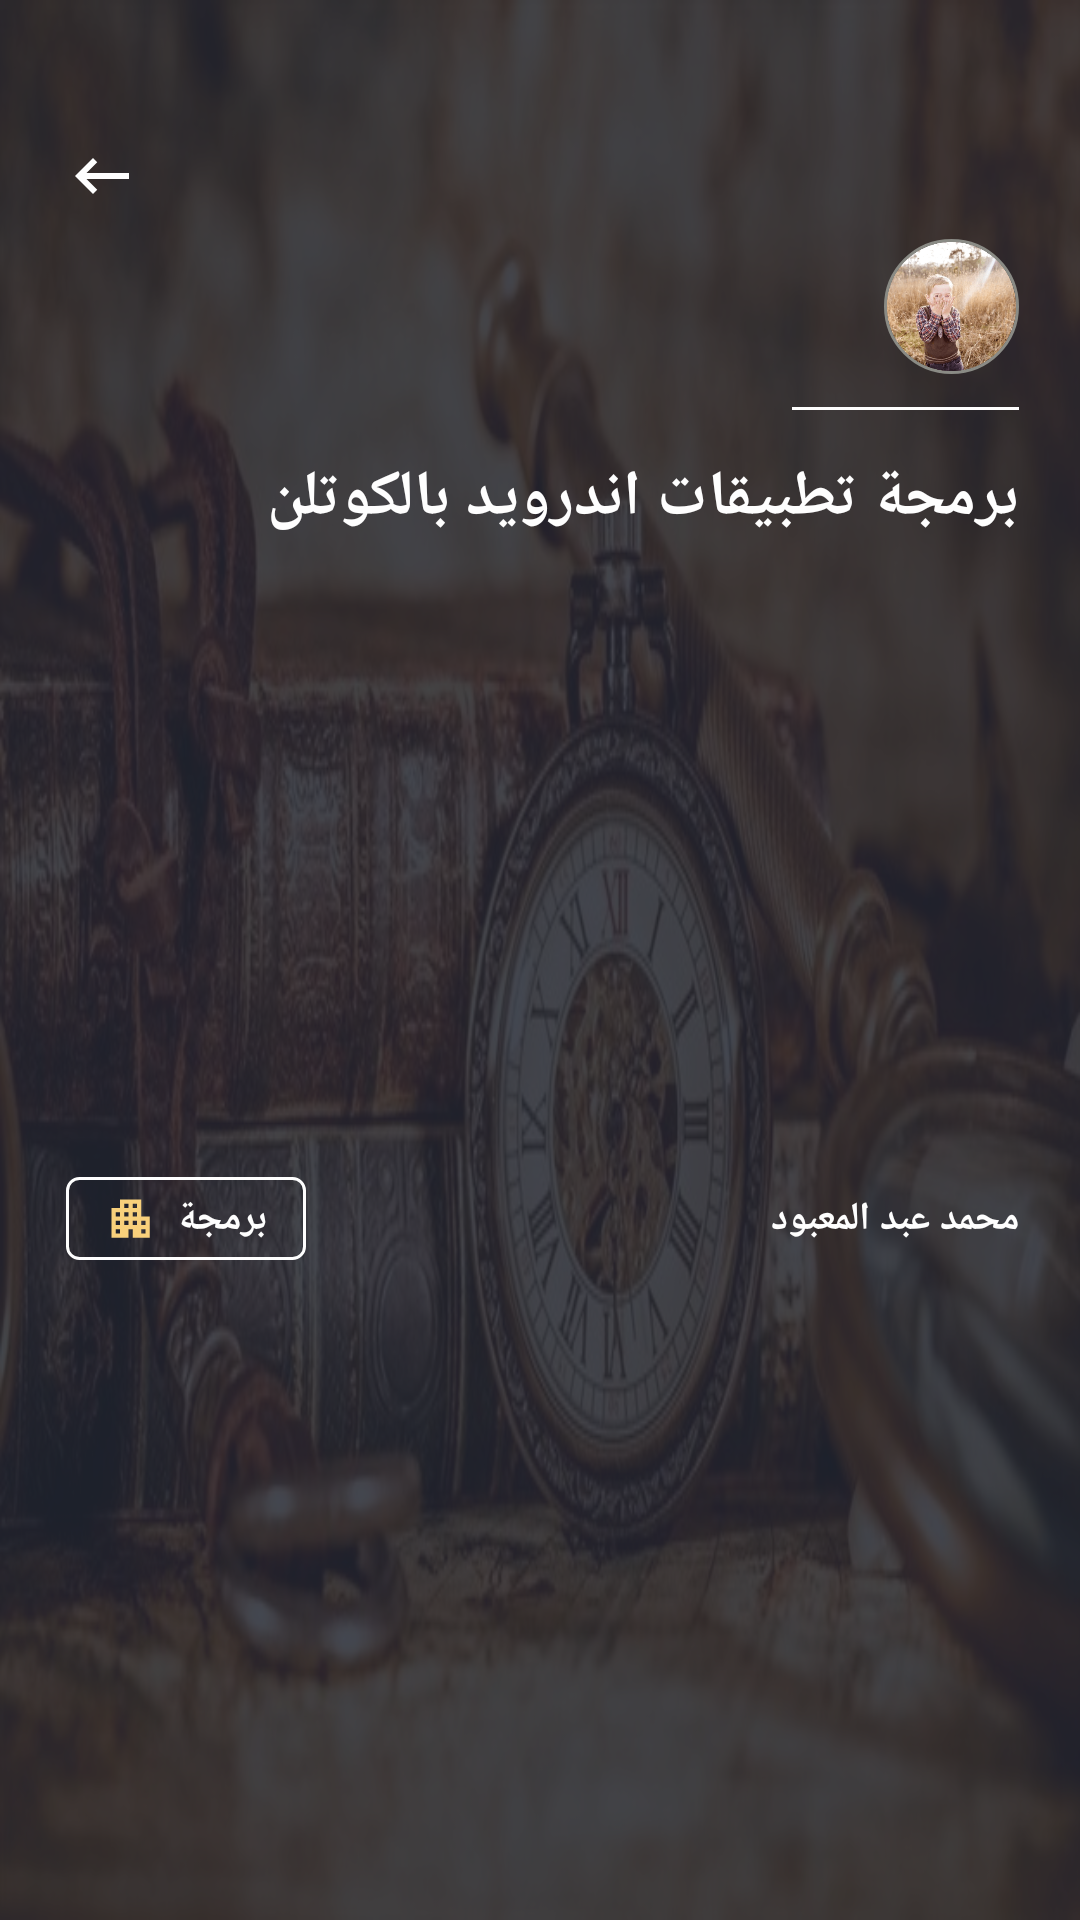

Here is an Android app screen rendered from its layout file. Give the layout XML and the strings, colors and styles it references.
<!-- AndroidManifest.xml: application theme Theme.ElMalzama -->
<!-- res/layout/display_course_description.xml -->
<?xml version="1.0" encoding="utf-8"?>
<androidx.constraintlayout.widget.ConstraintLayout
    xmlns:android="http://schemas.android.com/apk/res/android"
    xmlns:app="http://schemas.android.com/apk/res-auto"
    android:layout_width="match_parent"
    android:layout_height="wrap_content"
    android:background="@drawable/z_test_history_image"
    android:layoutDirection="ltr">


    <View
        android:layout_width="0dp"
        android:layout_height="0dp"
        app:layout_constraintStart_toStartOf="parent"
        app:layout_constraintEnd_toEndOf="parent"
        app:layout_constraintTop_toTopOf="parent"
        app:layout_constraintBottom_toBottomOf="parent"
        android:background="#D9232733"/>


    <ImageView
        android:id="@+id/display_back"
        android:layout_width="wrap_content"
        android:layout_height="wrap_content"
        android:background="?android:attr/selectableItemBackground"
        android:clickable="true"
        android:contentDescription="@string/content_description_back"
        android:focusable="true"
        android:src="@drawable/nav_profile_backd"
        app:layout_constraintBottom_toBottomOf="parent"
        app:layout_constraintEnd_toEndOf="parent"
        app:layout_constraintHorizontal_bias="0.065"
        app:layout_constraintStart_toStartOf="parent"
        app:layout_constraintTop_toTopOf="parent"
        app:layout_constraintVertical_bias="0.065"
        android:layout_marginTop="7dp"/>


    <ImageView
        android:id="@+id/tutor_image"
        android:layout_width="45dp"
        android:layout_height="45dp"
        android:layout_marginTop="9dp"
        android:background="@drawable/c_main_holder_teacher_imagebg"
        android:contentDescription="@string/teacher_image"
        android:padding="1dp"
        android:src="@drawable/z_test_teacher_image1"
        app:layout_constraintBottom_toBottomOf="parent"
        app:layout_constraintDimensionRatio="1:1"
        app:layout_constraintEnd_toEndOf="parent"
        app:layout_constraintHorizontal_bias="0.935"
        app:layout_constraintStart_toStartOf="parent"
        app:layout_constraintTop_toBottomOf="@id/display_back"
        app:layout_constraintVertical_bias="0" />


    <TextView
        android:id="@+id/display_line"
        android:layout_width="0dp"
        android:layout_height="1dp"
        android:layout_marginTop="11dp"
        android:background="@color/white_color"
        app:layout_constraintBottom_toBottomOf="parent"
        app:layout_constraintEnd_toEndOf="@id/tutor_image"
        app:layout_constraintHorizontal_bias="1"
        app:layout_constraintStart_toStartOf="parent"
        app:layout_constraintTop_toBottomOf="@id/tutor_image"
        app:layout_constraintVertical_bias="0"
        app:layout_constraintWidth_percent="0.21" />

    <TextView
        android:id="@+id/lesson_title"
        android:layout_width="wrap_content"
        android:layout_height="wrap_content"
        android:layout_marginTop="15dp"
        android:gravity="end"
        android:lineSpacingExtra="5dp"
        android:maxLines="2"
        android:text="@string/display_course_title_test"
        android:textColor="@color/white_color"
        android:textDirection="ltr"
        android:textSize="21sp"
        android:textStyle="bold"
        app:layout_constraintBottom_toBottomOf="parent"
        app:layout_constraintEnd_toEndOf="@id/display_line"
        app:layout_constraintHorizontal_bias="1"
        app:layout_constraintStart_toStartOf="parent"
        app:layout_constraintTop_toBottomOf="@id/display_line"
        app:layout_constraintVertical_bias="0" />


    <TextView
        android:id="@+id/category"
        android:layout_width="wrap_content"
        android:layout_height="wrap_content"
        android:background="@drawable/d_display_course_categorybg"
        android:drawablePadding="7dp"
        android:paddingHorizontal="13dp"
        android:paddingVertical="5dp"
        android:text="@string/category_test"
        android:textColor="@color/white_color"
        android:textSize="13sp"
        android:textStyle="bold"
        app:drawableStartCompat="@drawable/c_main_course_holder_categoryd"
        app:layout_constraintBottom_toBottomOf="parent"
        app:layout_constraintEnd_toEndOf="parent"
        app:layout_constraintHorizontal_bias="0"
        app:layout_constraintStart_toStartOf="@id/display_back"
        app:layout_constraintTop_toBottomOf="@id/lesson_title"
        android:layout_marginTop="9dp"
        android:layout_marginBottom="17dp"/>


    <TextView
        android:id="@+id/tutor_name"
        android:layout_width="wrap_content"
        android:layout_height="wrap_content"
        android:text="@string/teacher_name_test"
        android:textColor="@color/white_color"
        android:textSize="13sp"
        android:textStyle="bold"
        app:layout_constraintBottom_toBottomOf="@id/category"
        app:layout_constraintEnd_toEndOf="@id/lesson_title"
        app:layout_constraintHorizontal_bias="1"
        app:layout_constraintStart_toStartOf="@id/display_back"
        app:layout_constraintTop_toTopOf="@id/category"/>


</androidx.constraintlayout.widget.ConstraintLayout>
<!-- resources referenced by this layout -->
<resources>
  <color name="white_color">#fefefe</color>
  <!-- drawable c_main_course_holder_categoryd (drawable) -->
  <vector android:height="17dp" android:tint="@color/yellow_color"
      android:viewportHeight="24" android:viewportWidth="24"
      android:width="17dp" xmlns:android="http://schemas.android.com/apk/res/android">
      <path android:fillColor="@android:color/white" android:pathData="M17,11V3H7v4H3v14h8v-4h2v4h8V11H17zM7,19H5v-2h2V19zM7,15H5v-2h2V15zM7,11H5V9h2V11zM11,15H9v-2h2V15zM11,11H9V9h2V11zM11,7H9V5h2V7zM15,15h-2v-2h2V15zM15,11h-2V9h2V11zM15,7h-2V5h2V7zM19,19h-2v-2h2V19zM19,15h-2v-2h2V15z"/>
  </vector>
  <!-- drawable c_main_holder_teacher_imagebg (drawable) -->
  <?xml version="1.0" encoding="utf-8"?>
  <shape xmlns:android="http://schemas.android.com/apk/res/android">
      <stroke android:width="1dp" android:color="@color/gray_color"/>
      <corners android:radius="360dp"/>
  </shape>
  <!-- drawable d_display_course_categorybg (drawable) -->
  <?xml version="1.0" encoding="utf-8"?>
  <shape xmlns:android="http://schemas.android.com/apk/res/android">
      <stroke android:color="@color/white_color" android:width="1dp"/>
      <corners android:radius="4dp"/>
  </shape>
  <!-- drawable nav_profile_backd (drawable) -->
  <vector android:height="24dp" android:tint="@color/white_color"
      android:viewportHeight="24" android:viewportWidth="24"
      android:width="24dp" xmlns:android="http://schemas.android.com/apk/res/android">
      <path android:fillColor="@android:color/white" android:pathData="M21,11H6.83l3.58,-3.59L9,6l-6,6 6,6 1.41,-1.41L6.83,13H21z"/>
  </vector>
  <!-- drawable z_test_history_image: jpg bitmap (drawable, 83698 bytes) -->
  <!-- drawable z_test_teacher_image1: png bitmap (drawable, 47613 bytes) -->
  <string name="category_test">برمجة</string>
  <string name="content_description_back">العودة للخلف</string>
  <string name="display_course_title_test">برمجة تطبيقات اندرويد بالكوتلن</string>
  <string name="teacher_image">الصورة الشخصية للمعلم</string>
  <string name="teacher_name_test">محمد عبد المعبود</string>
  <style name="Theme.ElMalzama" parent="Theme.AppCompat.NoActionBar">
          
          <item name="colorPrimary">@color/black_color</item>
          <item name="colorPrimaryVariant">@color/black_color</item>
          <item name="colorOnPrimary">@color/white_color</item>
          
          <item name="colorSecondary">@color/teal_200</item>
          <item name="colorSecondaryVariant">@color/teal_700</item>
          <item name="colorOnSecondary">@color/black</item>
          
          <item name="android:statusBarColor">?attr/colorPrimaryVariant</item>
  
  
  
  
  
          
          <item name="android:listDivider">@color/list_divider_color</item>
          
          <item name="android:textColorSecondary">@color/gray_color</item>
      </style>
  <color name="yellow_color">#f8d07b</color>
  <color name="gray_color">#8a8b85</color>
  <color name="black_color">#232733</color>
  <color name="teal_200">#FF03DAC5</color>
  <color name="teal_700">#FF018786</color>
  <color name="black">#FF000000</color>
  <color name="list_divider_color">#BF8A8B85</color>
</resources>
